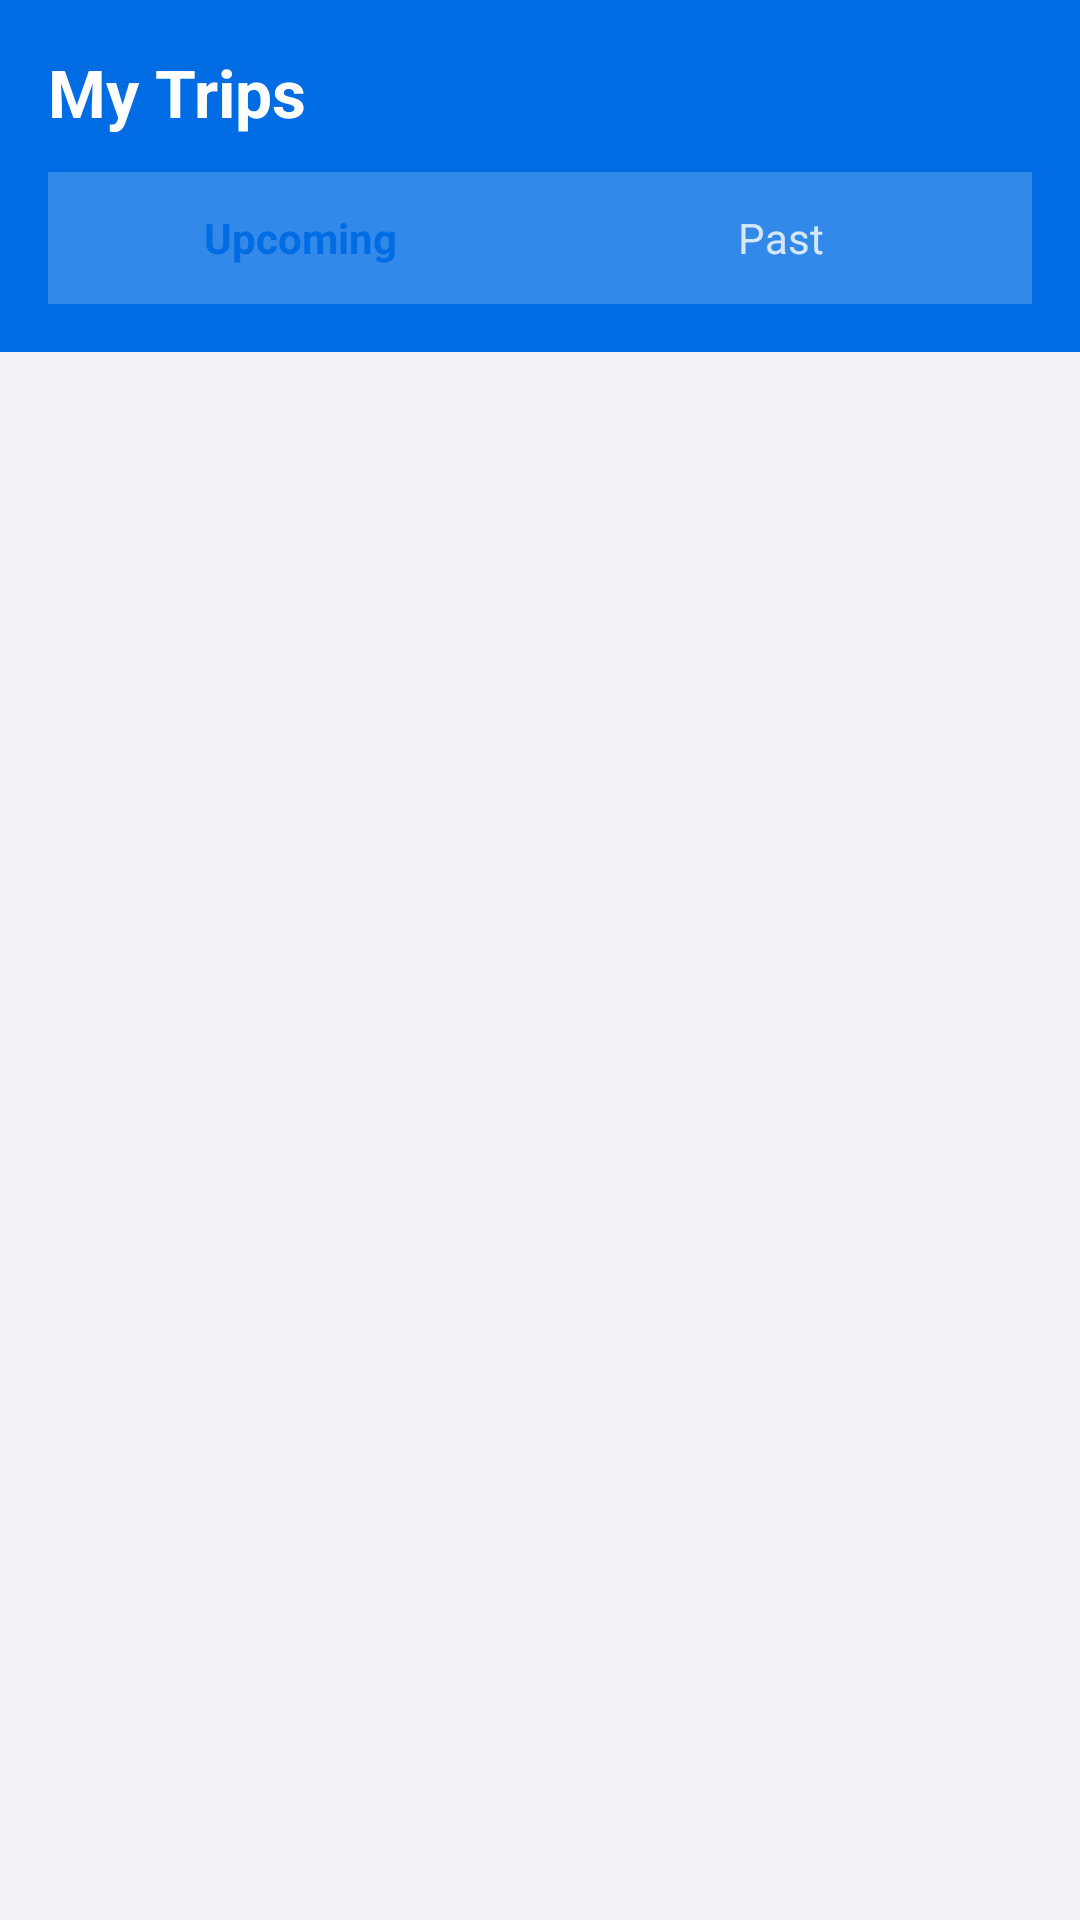

The Android layout XML behind this screen, and the referenced resources:
<!-- AndroidManifest.xml: application theme Theme.TripFlights -->
<!-- res/layout/fragment_trips.xml -->
<?xml version="1.0" encoding="utf-8"?>
<LinearLayout xmlns:android="http://schemas.android.com/apk/res/android"
    xmlns:app="http://schemas.android.com/apk/res-auto"
    android:layout_width="match_parent"
    android:layout_height="match_parent"
    android:orientation="vertical"
    android:background="@color/background">

    
    <LinearLayout
        android:layout_width="match_parent"
        android:layout_height="wrap_content"
        android:background="@color/brand_primary"
        android:orientation="vertical"
        android:padding="16dp">

        <TextView
            android:layout_width="wrap_content"
            android:layout_height="wrap_content"
            android:text="My Trips"
            android:textColor="@color/brand_on_primary"
            android:textSize="22sp"
            android:textStyle="bold" />

        
        <LinearLayout
            android:layout_width="match_parent"
            android:layout_height="44dp"
            android:layout_marginTop="12dp"
            android:background="#33FFFFFF"
            android:orientation="horizontal"
            android:padding="4dp">

            <TextView
                android:id="@+id/tabUpcoming"
                android:layout_width="0dp"
                android:layout_height="match_parent"
                android:layout_weight="1"
                android:gravity="center"
                android:text="Upcoming"
                android:textColor="@color/brand_primary"
                android:textSize="14sp"
                android:textStyle="bold"
                android:background="@drawable/bg_tab_selected" />

            <TextView
                android:id="@+id/tabPast"
                android:layout_width="0dp"
                android:layout_height="match_parent"
                android:layout_weight="1"
                android:gravity="center"
                android:text="Past"
                android:textColor="#CCFFFFFF"
                android:textSize="14sp"
                android:textStyle="normal"
                android:background="@android:color/transparent" />

        </LinearLayout>

    </LinearLayout>

    
    <ProgressBar
        android:id="@+id/progressBar"
        android:layout_width="wrap_content"
        android:layout_height="wrap_content"
        android:layout_gravity="center_horizontal"
        android:layout_marginTop="48dp"
        android:visibility="gone" />

    
    <LinearLayout
        android:id="@+id/layoutEmpty"
        android:layout_width="match_parent"
        android:layout_height="0dp"
        android:layout_weight="1"
        android:orientation="vertical"
        android:gravity="center"
        android:padding="32dp"
        android:visibility="gone">

        <TextView
            android:layout_width="wrap_content"
            android:layout_height="wrap_content"
            android:text="✈"
            android:textSize="64sp" />

        <TextView
            android:layout_width="wrap_content"
            android:layout_height="wrap_content"
            android:layout_marginTop="16dp"
            android:text="No trips yet"
            android:textColor="@color/text_primary"
            android:textSize="20sp"
            android:textStyle="bold" />

        <TextView
            android:layout_width="wrap_content"
            android:layout_height="wrap_content"
            android:layout_marginTop="8dp"
            android:gravity="center"
            android:text="Book your first flight to see it here"
            android:textColor="@color/text_secondary"
            android:textSize="14sp" />

        <com.google.android.material.button.MaterialButton
            android:id="@+id/btnSearchFlight"
            android:layout_width="wrap_content"
            android:layout_height="48dp"
            android:layout_marginTop="20dp"
            android:text="Search Flights"
            app:backgroundTint="@color/brand_primary"
            app:cornerRadius="12dp" />

    </LinearLayout>

    
    <androidx.recyclerview.widget.RecyclerView
        android:id="@+id/rvUpcoming"
        android:layout_width="match_parent"
        android:layout_height="0dp"
        android:layout_weight="1"
        android:padding="12dp"
        android:clipToPadding="false"
        android:visibility="visible"
        app:layoutManager="androidx.recyclerview.widget.LinearLayoutManager" />

    
    <androidx.recyclerview.widget.RecyclerView
        android:id="@+id/rvPast"
        android:layout_width="match_parent"
        android:layout_height="0dp"
        android:layout_weight="1"
        android:padding="12dp"
        android:clipToPadding="false"
        android:visibility="gone"
        app:layoutManager="androidx.recyclerview.widget.LinearLayoutManager" />

</LinearLayout>
<!-- resources referenced by this layout -->
<resources>
  <color name="background">#F0F2F5</color>
  <color name="brand_on_primary">#FFFFFF</color>
  <color name="brand_primary">#006CE4</color>
  <color name="text_primary">#1A1A1A</color>
  <color name="text_secondary">#6B7280</color>
  <style name="Theme.TripFlights" parent="Base.Theme.TripFlights" />
  <style name="Base.Theme.TripFlights" parent="Theme.Material3.Light.NoActionBar">
          <item name="colorPrimary">@color/brand_primary</item>
          <item name="colorPrimaryVariant">@color/brand_primary_dark</item>
          <item name="colorOnPrimary">@color/brand_on_primary</item>
          <item name="colorSecondary">@color/cta_orange</item>
          <item name="colorOnSecondary">@color/brand_on_primary</item>
          <item name="android:colorBackground">@color/background</item>
          <item name="colorSurface">@color/surface</item>
          <item name="colorOnSurface">@color/text_primary</item>
          <item name="colorOnSurfaceVariant">@color/text_secondary</item>
          <item name="colorError">@color/error_color</item>
          <item name="android:statusBarColor" tools:targetApi="21">@color/brand_primary</item>
          <item name="android:navigationBarColor" tools:targetApi="21">@color/surface</item>
          <item name="android:windowLightStatusBar" tools:targetApi="23">false</item>
      </style>
  <color name="brand_primary_dark">#0052B0</color>
  <color name="cta_orange">#FF6B00</color>
  <color name="surface">#FFFFFF</color>
  <color name="error_color">#EF4444</color>
</resources>
